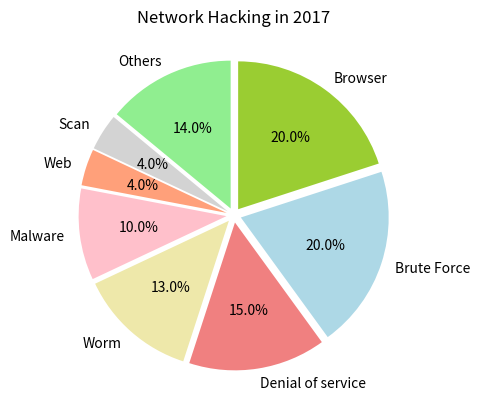

The script that saved this image:
from matplotlib import pyplot as plt

#McAfee Labs에서 공개한 2017년 네트워크 해킹 Top 8을 참고하여 작성했습니다.

scores = [20, 20, 15, 13, 10, 4, 4, 14]
team = ['Browser', 'Brute Force', 'Denial of service', 'Worm', 'Malware', 'Web', 'Scan', 'Others']
colors = ['yellowgreen', 'lightBlue', 'lightcoral', 'palegoldenrod', 'Pink', 'lightsalmon', 'lightGray', 'lightGreen' ]
explode = [0.05, 0.05, 0.05, 0.05, 0.05, 0.05, 0.05, 0.05]

plt.pie(scores, labels=team, colors=colors, autopct='%.1f%%', startangle=90, counterclock=False, explode=explode)
plt.title('Network Hacking in 2017')
plt.savefig('PythonNetHAK.png')

'''
#조각내기
scores = [20, 20, 15, 13, 10, 4, 4, 14]
team = ['Browser', 'Brute Force', 'Denial of service', 'Worm', 'Malware', 'Web', 'Scan', 'Others']
colors = ['yellowgreen', 'lightBlue', 'lightcoral', 'palegoldenrod', 'Pink', 'lightsalmon', 'lightGray', 'lightGreen' ]

plt.pie(scores, labels=team, colors=colors, autopct='%.1f%%', startangle=90)
plt.title('Network Hacking in 2017')
plt.savefig('PythonNetHAK.png')

'''